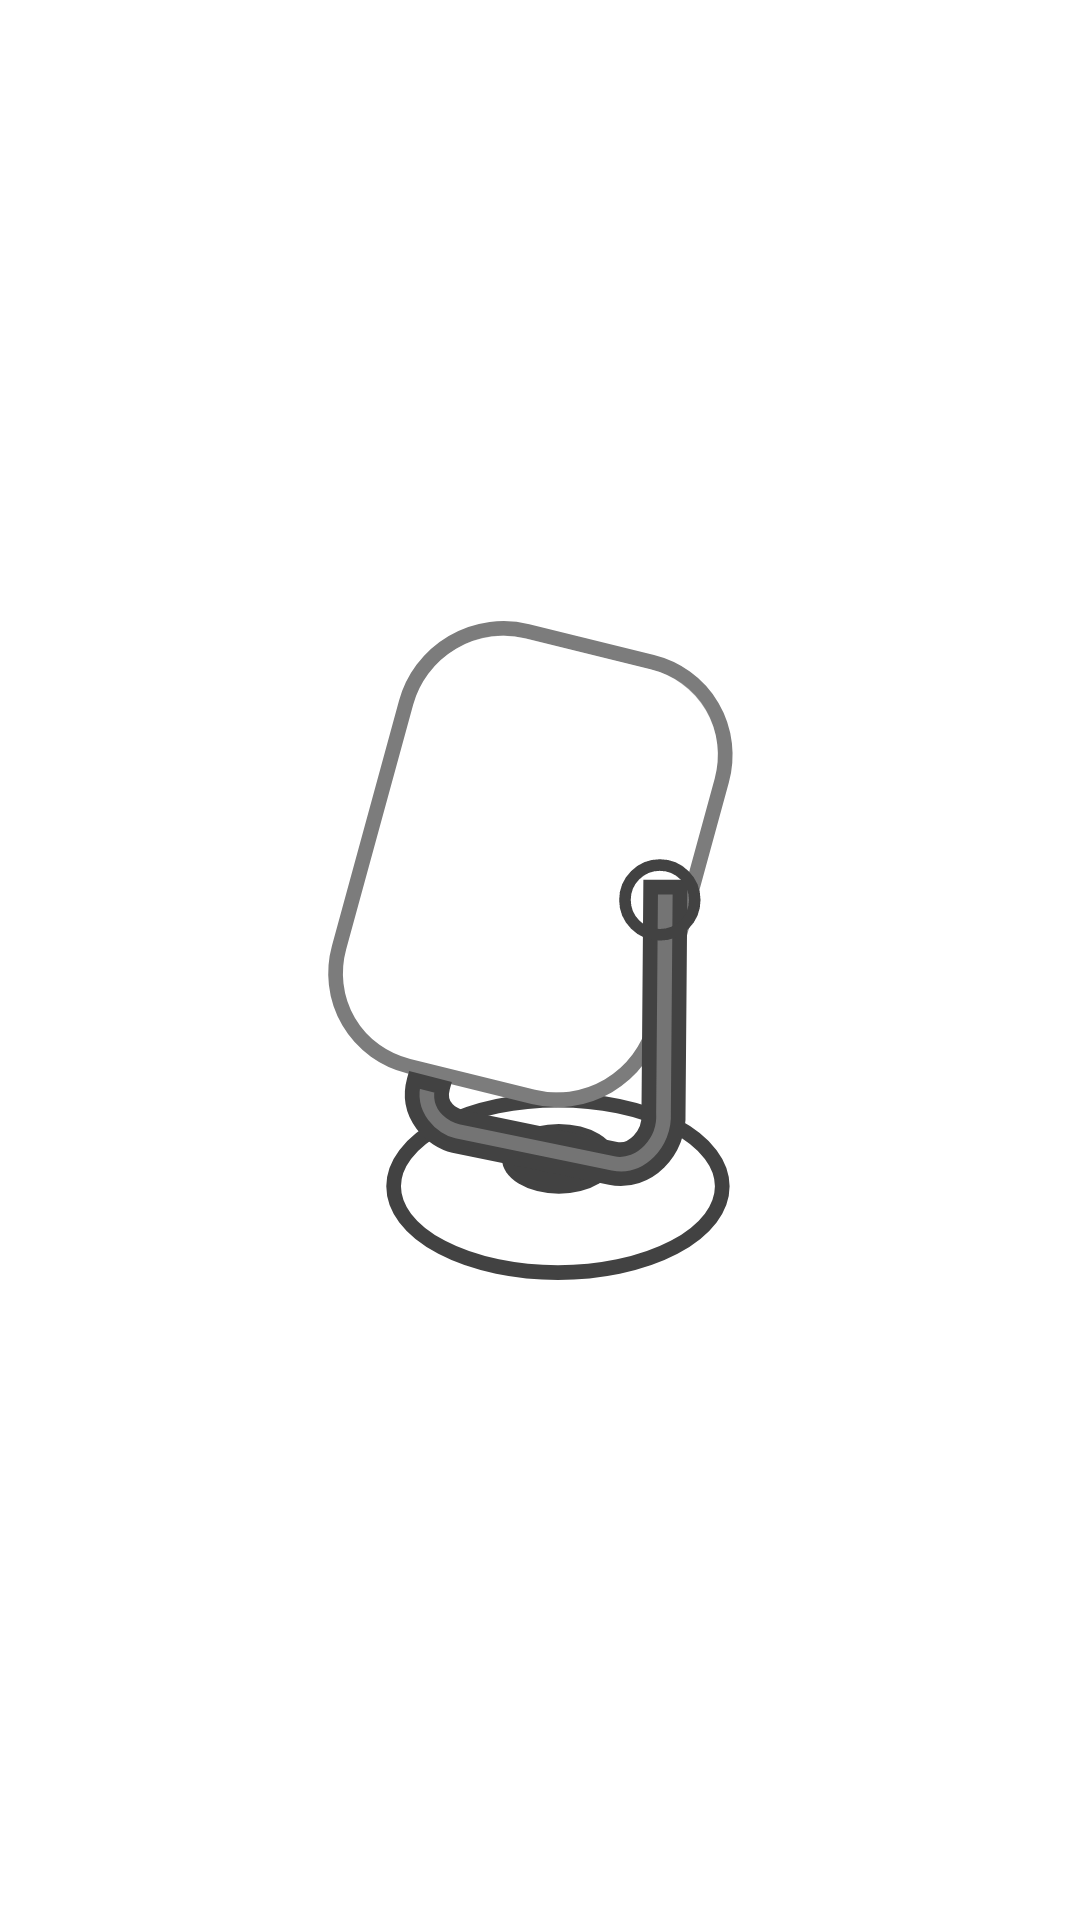

Here is an Android app screen rendered from its layout file. Give the layout XML and the strings, colors and styles it references.
<!-- AndroidManifest.xml: application theme Theme.Treinamento_Comando_de_voz -->
<!-- res/layout/fragment_first.xml -->
<?xml version="1.0" encoding="utf-8"?>
<androidx.constraintlayout.widget.ConstraintLayout xmlns:android="http://schemas.android.com/apk/res/android"
    xmlns:app="http://schemas.android.com/apk/res-auto"
    xmlns:tools="http://schemas.android.com/tools"
    android:layout_width="match_parent"
    android:layout_height="match_parent"
    tools:context=".FirstFragment">


    <ImageView
        android:id="@+id/microfone"
        android:layout_width="235dp"
        android:layout_height="427dp"
        android:src="@drawable/ic__52475_mic_microphone_icon"
        app:layout_constraintBottom_toBottomOf="parent"
        app:layout_constraintEnd_toEndOf="parent"
        app:layout_constraintStart_toStartOf="parent"
        app:layout_constraintTop_toTopOf="parent" />

</androidx.constraintlayout.widget.ConstraintLayout>
<!-- resources referenced by this layout -->
<resources>
  <!-- drawable ic__52475_mic_microphone_icon: vector/xml drawable (drawable, 23209 chars, omitted) -->
  <style name="Theme.Treinamento_Comando_de_voz" parent="Theme.MaterialComponents.DayNight.DarkActionBar">
          
          <item name="colorPrimary">#A17BA8</item>
          <item name="colorPrimaryVariant">@color/purple_700</item>
          <item name="colorOnPrimary">@color/white</item>
          
          <item name="colorSecondary">#A17BA8</item>
          <item name="colorSecondaryVariant">@color/teal_700</item>
          <item name="colorOnSecondary">@color/white</item>
          
          <item name="android:statusBarColor" tools:targetApi="l">?attr/colorPrimaryVariant</item>
          
      </style>
  <!-- not gathered from this repository: default colours our renderer supplied (Android Studio template values) -->
  <color name="purple_700">#FF3700B3</color>
  <color name="teal_700">#FF018786</color>
  <color name="white">#FFFFFFFF</color>
</resources>
